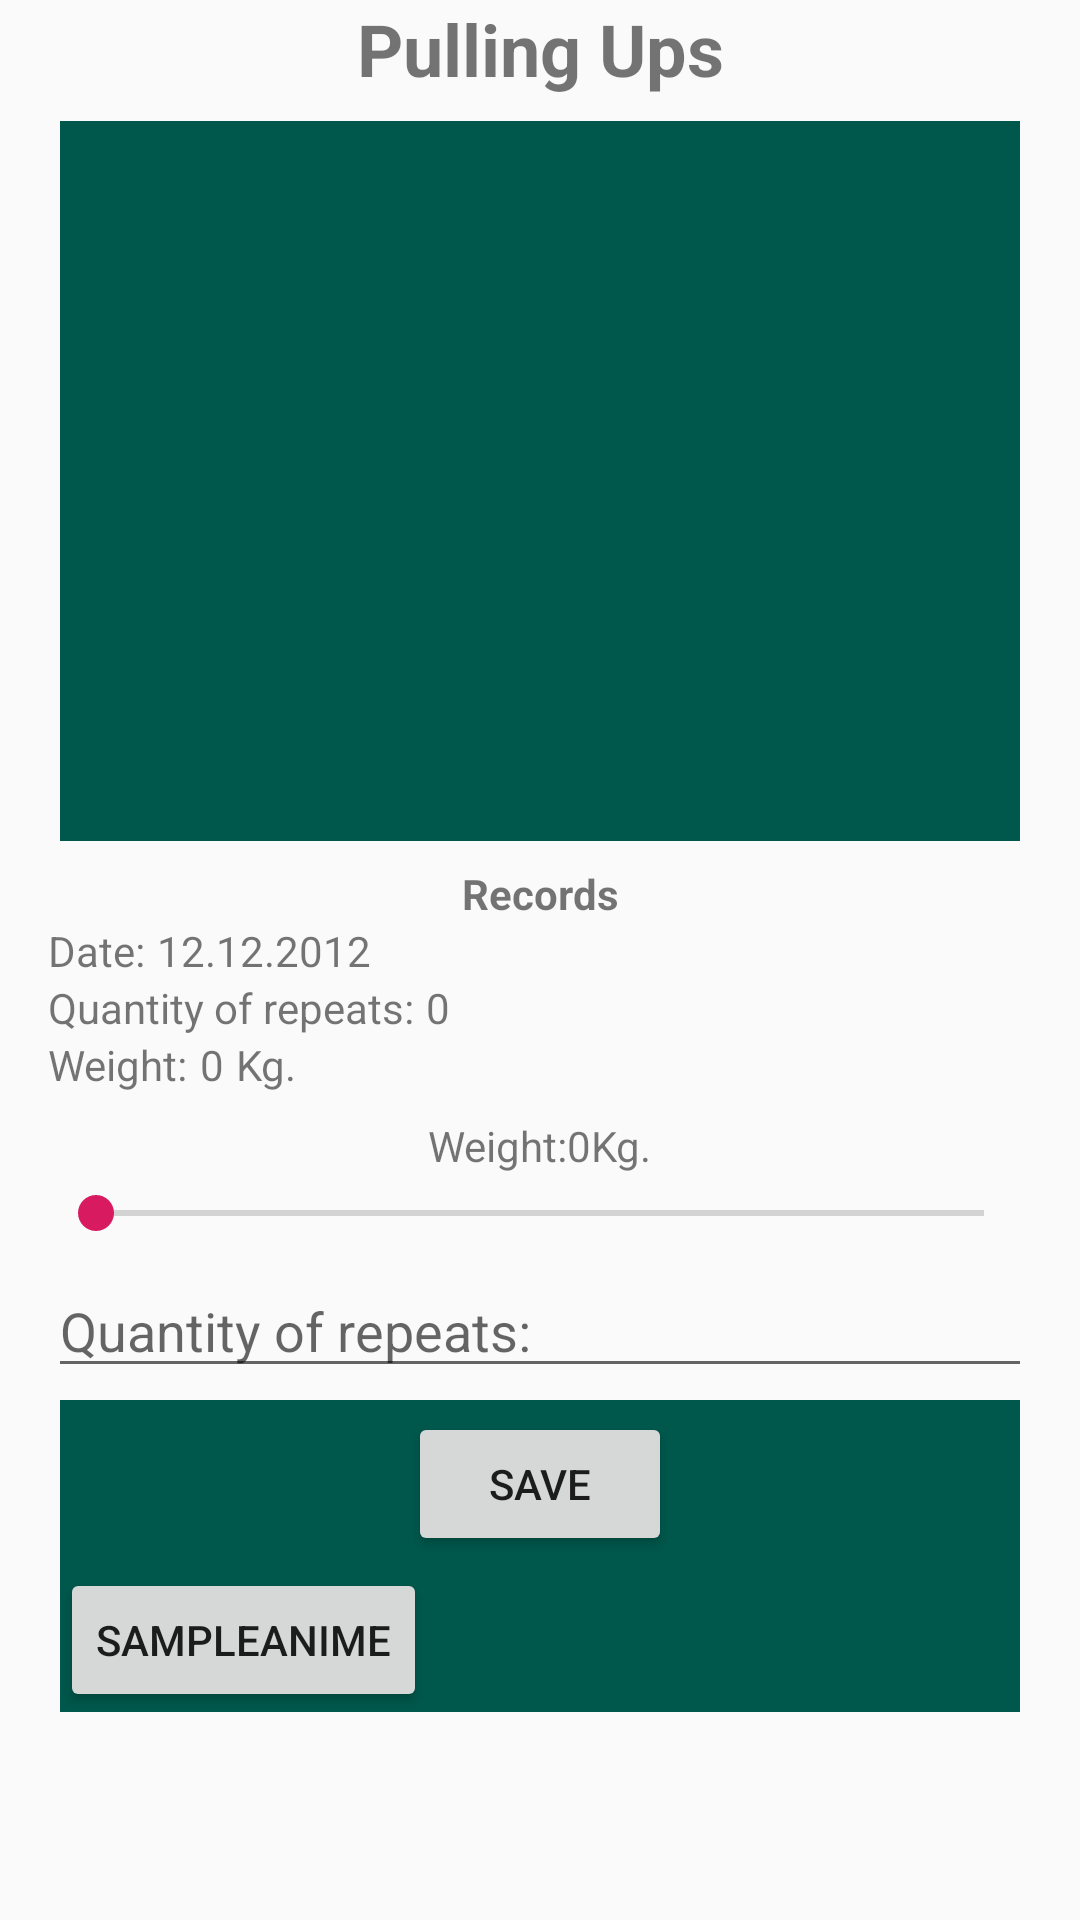

The Android layout XML behind this screen, and the referenced resources:
<!-- AndroidManifest.xml: application theme AppTheme -->
<!-- res/layout/fragment_workout_detail.xml -->
<?xml version="1.0" encoding="utf-8"?>
<ScrollView xmlns:android="http://schemas.android.com/apk/res/android"
    xmlns:tools="http://schemas.android.com/tools"
    android:layout_width="match_parent"
    android:layout_height="match_parent"
    android:background="@color/colorWhite"
    android:orientation="vertical">

    <LinearLayout
        android:layout_width="match_parent"
        android:layout_height="wrap_content"
        android:layout_marginLeft="16dp"
        android:layout_marginRight="16dp"
        android:orientation="vertical">

        <TextView
            android:id="@+id/workout_detail_title"
            android:layout_width="match_parent"
            android:layout_height="wrap_content"
            android:ellipsize="end"
            android:maxLines="2"
            android:text="@string/excercise_name"
            android:textAlignment="center"
            android:textSize="24sp"
            android:textStyle="bold" />

        <ImageView
            android:id="@+id/workout_detail_image_view"
            android:layout_width="320dp"
            android:layout_height="240dp"
            android:layout_gravity="center"
            android:layout_marginTop="8dp"
            android:background="@color/colorPrimaryDark" />

        <LinearLayout
            android:layout_width="match_parent"
            android:layout_height="wrap_content"
            android:layout_marginTop="8dp"
            android:orientation="vertical">

            <TextView
                android:layout_width="match_parent"
                android:layout_height="wrap_content"
                android:text="@string/records_text"
                android:textAlignment="center"
                android:textStyle="bold" />

            <LinearLayout
                android:layout_width="match_parent"
                android:layout_height="wrap_content"
                android:orientation="horizontal">

                <TextView
                    style="@style/WrapContent"
                    android:text="@string/date_text" />

                <TextView
                    android:id="@+id/workout_detail_record_date"
                    style="@style/WrapContent"
                    android:layout_marginLeft="4dp"
                    android:text="12.12.2012" />
            </LinearLayout>

            <LinearLayout
                android:layout_width="match_parent"
                android:layout_height="wrap_content"
                android:orientation="horizontal">

                <TextView
                    android:id="@+id/quantity_repeats"
                    style="@style/WrapContent"
                    android:text="@string/reps_count_text" />

                <TextView
                    android:id="@+id/workout_detail_record_reps_count"
                    style="@style/WrapContent"
                    android:layout_marginLeft="4dp"
                    android:text="@string/workout_detail_repeats_example" />
            </LinearLayout>

            <LinearLayout
                android:layout_width="match_parent"
                android:layout_height="wrap_content"
                android:orientation="horizontal">

                <TextView
                    android:id="@+id/weight"
                    style="@style/WrapContent"
                    android:text="@string/weight_text" />

                <TextView
                    android:id="@+id/workout_detail_record_weight"
                    style="@style/WrapContent"
                    android:layout_marginLeft="4dp"
                    android:text="@string/workout_detail_record_weight" />

                <TextView
                    android:id="@+id/kg"
                    style="@style/WrapContent"
                    android:layout_marginLeft="4dp"
                    android:text="@string/kg" />
            </LinearLayout>
        </LinearLayout>

        <LinearLayout
            android:layout_width="match_parent"
            android:layout_height="wrap_content"
            android:layout_marginTop="8dp"
            android:orientation="vertical">

            <LinearLayout
                android:layout_width="match_parent"
                android:layout_height="wrap_content"
                android:gravity="center"
                android:orientation="horizontal">

                <TextView
                    style="@style/WrapContent"
                    android:text="@string/weight_text"
                    android:textAlignment="center" />

                <TextView
                    android:id="@+id/workout_detail_weight"
                    style="@style/WrapContent"
                    android:text="0" />

                <TextView
                    style="@style/WrapContent"
                    android:text="@string/kg" />
            </LinearLayout>

            <SeekBar
                android:id="@+id/workout_detail_weight_seek_bar"
                android:layout_width="match_parent"
                android:layout_height="wrap_content"
                android:layout_marginTop="4dp"
                android:max="200" />
        </LinearLayout>

        <LinearLayout
            android:layout_width="match_parent"
            android:layout_height="wrap_content"
            android:layout_marginTop="8dp"
            android:orientation="vertical">

            <EditText
                android:id="@+id/workout_detail_reps_count_edit_text"
                android:layout_width="match_parent"
                android:layout_height="wrap_content"
                android:hint="@string/reps_count_text"
                android:inputType="numberDecimal" />
        </LinearLayout>

        <LinearLayout
            android:layout_width="match_parent"
            android:layout_height="wrap_content"
            android:layout_marginLeft="4dp"
            android:layout_marginTop="4dp"
            android:layout_marginRight="4dp"
            android:background="@color/colorPrimaryDark"
            android:orientation="vertical">

            <Button
                android:id="@+id/workout_detail_save_button"
                style="@style/WrapContent"
                android:layout_width="wrap_content"
                android:layout_height="wrap_content"
                android:layout_gravity="center"
                android:layout_marginTop="4dp"
                android:text="@string/save" />

            <Button
            android:id="@+id/fragment_detail_anime_sample"
            style="@style/WrapContent"
            android:text="SampleAnime"
            android:layout_marginTop="4dp"/>
        </LinearLayout>

    </LinearLayout>

</ScrollView>
<!-- resources referenced by this layout -->
<resources>
  <color name="colorPrimaryDark">#00574B</color>
  <string name="date_text">Date: </string>
  <string name="excercise_name">Pulling Ups</string>
  <string name="kg">Kg.</string>
  <string name="records_text">Records</string>
  <string name="reps_count_text">Quantity of repeats: </string>
  <string name="save">Save</string>
  <string name="weight_text">Weight:</string>
  <string name="workout_detail_record_weight">0</string>
  <string name="workout_detail_repeats_example">0</string>
  <style name="WrapContent">
          <item name="android:layout_height">wrap_content</item>
          <item name="android:layout_width">wrap_content</item>
      </style>
  <style name="AppTheme" parent="Theme.AppCompat.Light.DarkActionBar">
          
          <item name="colorPrimary">@color/colorPrimary</item>
          <item name="colorPrimaryDark">@color/colorPrimaryDark</item>
          <item name="colorAccent">@color/colorAccent</item>
      </style>
  <color name="colorPrimary">#008577</color>
  <color name="colorAccent">#D81B60</color>
</resources>
